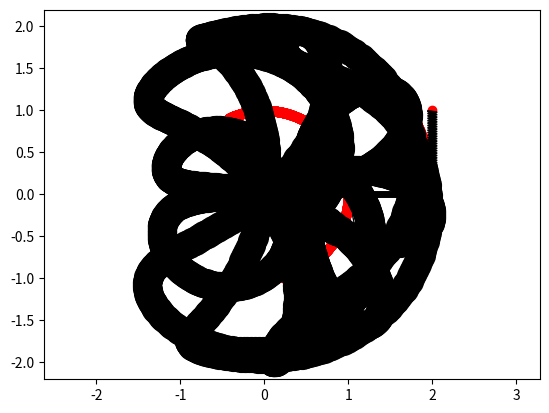

Reproduce this figure in Python.
import matplotlib.pyplot as plt
import numpy as np
from matplotlib.animation import FuncAnimation

fig = plt.figure()
gr = fig.add_subplot(1, 1, 1)
gr.axis('equal')

# Дано:
a = b = l0 = 1
DE = 2 * a

# Задаю функции phi(t) и psi(t) 

step = 3000

t = np.linspace(0, 10, step)
phi = 2 * np.sin(6 * t)
psi = 5 * t + 0.2 * np.cos(6 * t)


# Балка DE
Xd = 0
Yd = 0

Xe = Xd + DE * np.cos(phi)
Ye = Yd + DE * np.sin(phi)

balkaDE = gr.plot([Xd, Xe[0]], [Yd, Ye[0]], color='black', linewidth=5)[0]
pD = gr.plot(Xd, Yd, marker='o', color='r')[0]
pE = gr.plot(Xe, Ye, marker='o', color='r')[0]

# Пружина

Xc = DE
Yc = l0

pC = gr.plot(Xc, Yc, marker='o', color='r')[0]

def get_spring(coils, width, start, end):
    start, end = np.array(start).reshape((2,)), np.array(end).reshape((2,))
    len = np.linalg.norm(np.subtract(end, start))
    u_t = np.subtract(end, start) / len
    u_n = np.array([[0, -1], [1, 0]]).dot(u_t)
    spring_coords = np.zeros((2, coils + 2))
    spring_coords[:,0], spring_coords[:,-1] = start, end
    normal_dist = np.sqrt(max(0, width ** 2 - (len ** 2 / coils ** 2))) / 2
    for i in np.arange(1, coils + 1):
        spring_coords[:,-i] = (start 
                               + ((len * (2 * i - 1) * u_t) / (2 * coils)) 
                               + (normal_dist * (-1) ** i * u_n))
    return spring_coords[0,2:], spring_coords[1,2:]



pS = gr.plot(*get_spring(70, 0.1, [Xe[0], Ye[0]], [Xc, Yc]), color='black')[0]

# Стержень AB

Xa = Xd + DE / 2 * np.cos(phi)
Ya = Yd + DE / 2 * np.sin(phi)

Xb = Xa + b * np.cos(psi - np.pi / 2)
Yb = Ya + b * np.sin(psi - np.pi / 2)

sterjenAB = gr.plot([Xa[0], Xb[0]], [Ya[0], Yb[0]], color='black', linewidth=1)[0]
pA = gr.plot(Xa, Ya, marker='o', color='r')[0]
pB = gr.plot(Xb, Yb, marker='o', color='black', markersize = 20)[0]


def run(i):
    balkaDE.set_data([Xd, Xe[i]], [Yd, Ye[i]])
    pE.set_data(Xe[i], Ye[i])
    pS.set_data(*get_spring(70,0.1, [Xe[i], Ye[i]], [Xc, Yc]))
    pA.set_data(Xa[i],Ya[i])
    pB.set_data(Xb[i], Yb[i])
    sterjenAB.set_data([Xa[i], Xb[i]], [Ya[i], Yb[i]])

anim = FuncAnimation(fig, run, frames = step, interval = 1)

plt.show()

